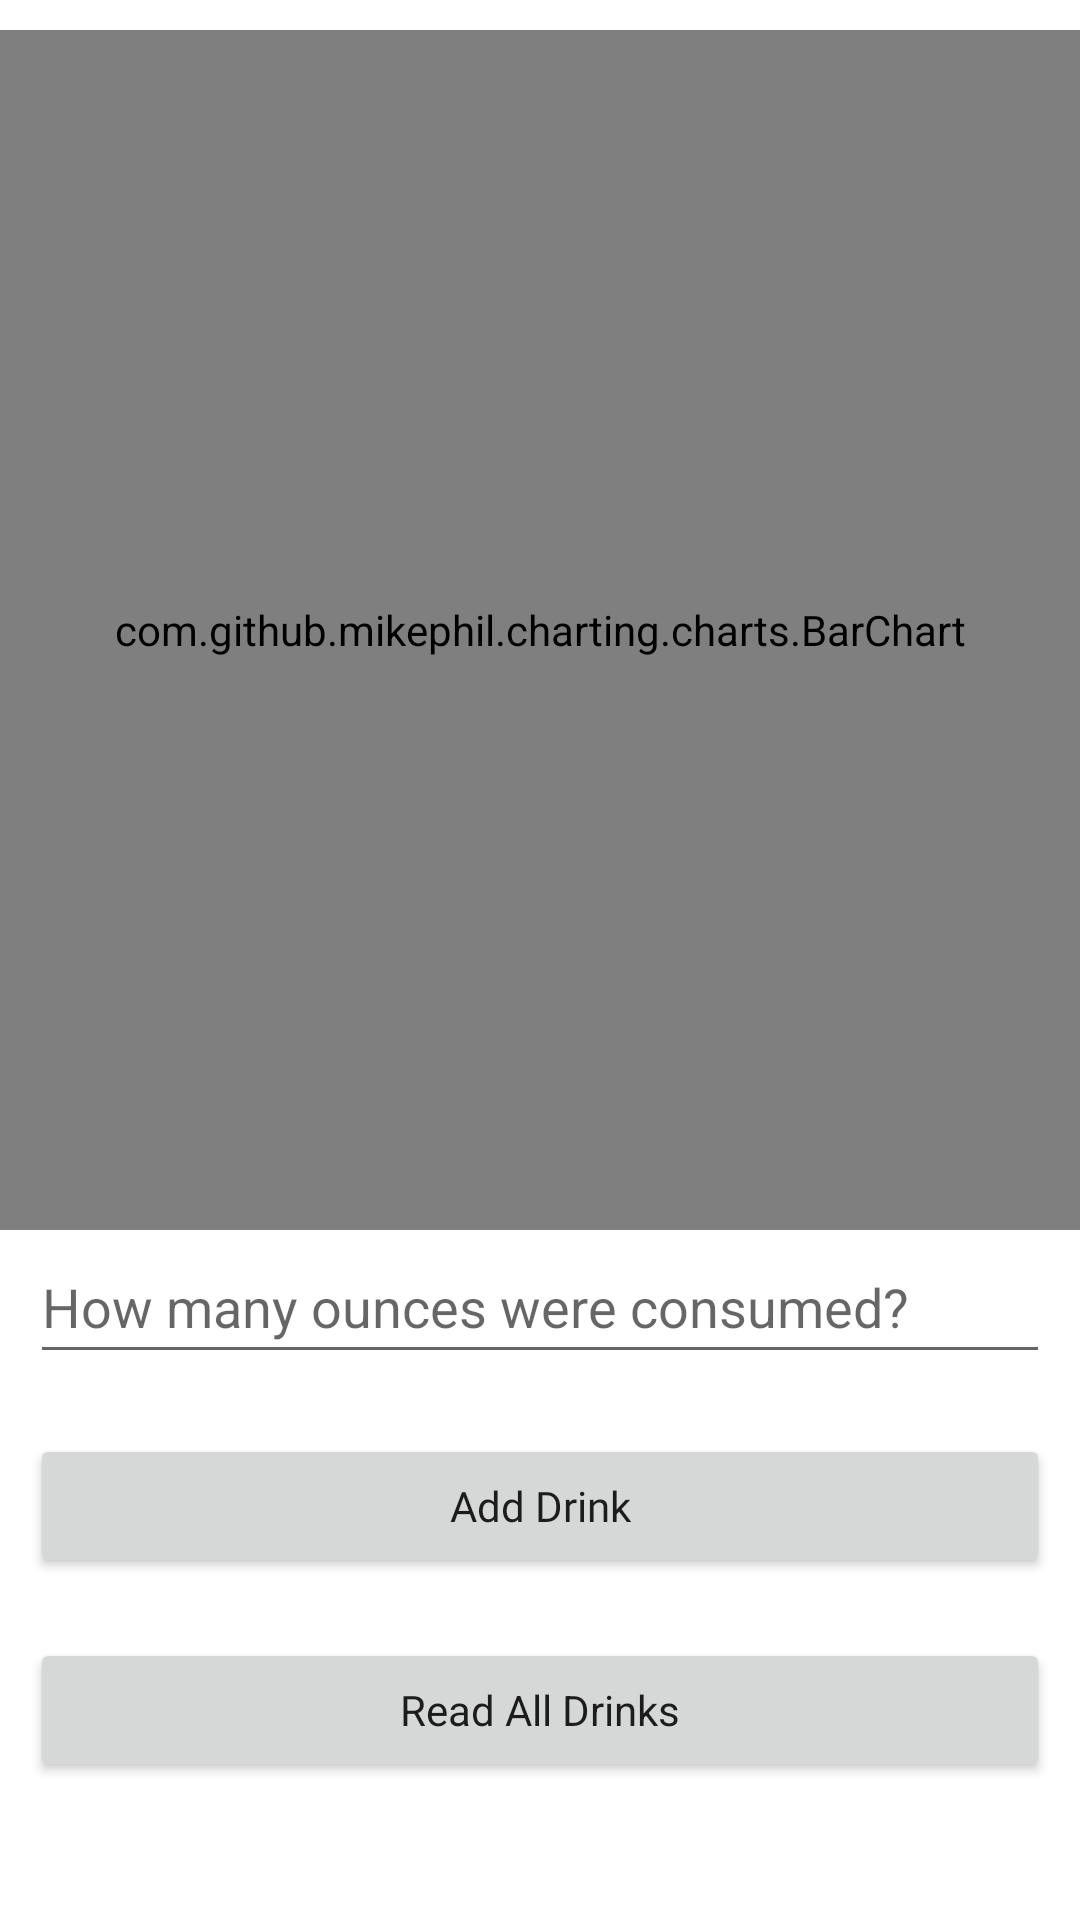

Android layout source for this screen:
<!-- AndroidManifest.xml: application theme Theme.WaterYouWaitingFor -->
<!-- res/layout/fragment_stats.xml -->
<?xml version="1.0" encoding="utf-8"?>
<FrameLayout xmlns:android="http://schemas.android.com/apk/res/android"
    xmlns:tools="http://schemas.android.com/tools"
    android:layout_width="match_parent"
    android:layout_height="match_parent"
    tools:context=".StatsFragment">

    
    <ScrollView
        android:layout_width="match_parent"
        android:layout_height="match_parent">

        <LinearLayout
            android:layout_width="match_parent"
            android:layout_height="wrap_content"
            android:orientation="vertical">

                
            <com.github.mikephil.charting.charts.BarChart
                android:id="@id/barchart"
                android:layout_width="match_parent"
                android:layout_height="400dp"
                android:translationY="10sp"/>

                
                <EditText
                    android:id="@+id/AmtConsumedEdt"
                    android:layout_width="match_parent"
                    android:layout_height="wrap_content"
                    android:layout_margin="10dp"
                    android:hint="@string/amtConsume"
                    android:importantForAutofill="no"
                    android:inputType="numberDecimal"
                    android:minHeight="48dp" />



                
                <Button
                    android:id="@+id/btnAddWater"
                    android:layout_width="match_parent"
                    android:layout_height="wrap_content"
                    android:layout_margin="10dp"
                    android:fontFamily="@font/poppins_semibold"
                    android:text="@string/newDrink"
                    android:textAllCaps="false" />

                
                <Button
                    android:id="@+id/btnReadDrink"
                    android:layout_width="match_parent"
                    android:layout_height="wrap_content"
                    android:layout_margin="10dp"
                    android:fontFamily="More Fonts..."
                    android:text="Read All Drinks"
                    android:textAllCaps="false" />



            </LinearLayout>

    </ScrollView>

</FrameLayout>
<!-- resources referenced by this layout -->
<resources>
  <string name="amtConsume">How many ounces were consumed?</string>
  <string name="newDrink">Add Drink</string>
  <style name="Theme.WaterYouWaitingFor" parent="Theme.MaterialComponents.DayNight.DarkActionBar">
          
          <item name="colorPrimary">@color/blue</item>
          <item name="colorPrimaryVariant">@color/blue</item>
          <item name="colorOnPrimary">@color/white</item>
          
          <item name="colorSecondary">@color/lightblue</item>
          <item name="colorSecondaryVariant">@color/lightblue</item>
          <item name="colorOnSecondary">@color/lightblue</item>
          
          <item name="android:statusBarColor">?attr/colorPrimaryVariant</item>
          
      </style>
  
  =
  <color name="blue">#0461AA</color>'
  <color name="white">#FFFFFFFF</color>
  <color name="lightblue">#72BEFA</color>
</resources>
